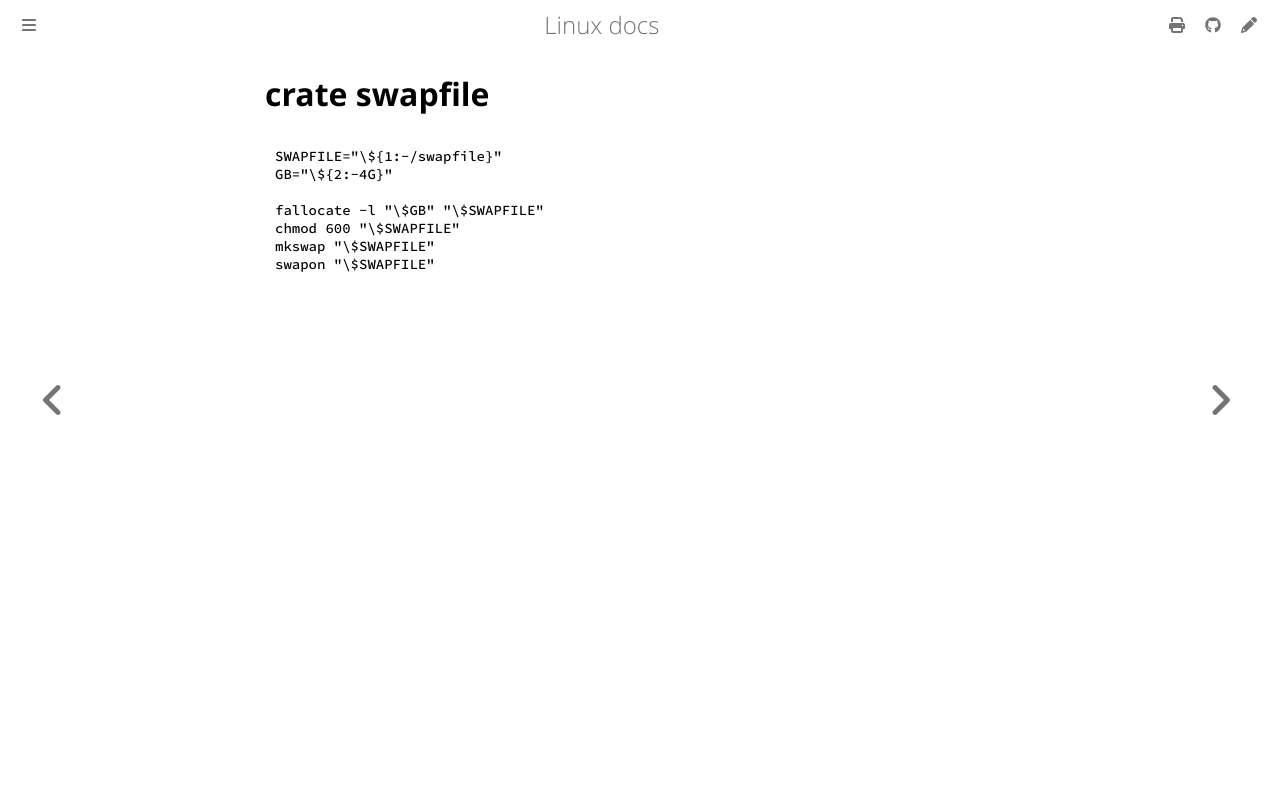

repository: ayoubelmhamdi/linux · page: setting/swapfile.html · generator: mdbook

# crate swapfile
```bash
SWAPFILE="\${1:-/swapfile}"
GB="\${2:-4G}"

fallocate -l "\$GB" "\$SWAPFILE"
chmod 600 "\$SWAPFILE"
mkswap "\$SWAPFILE"
swapon "\$SWAPFILE"
```
